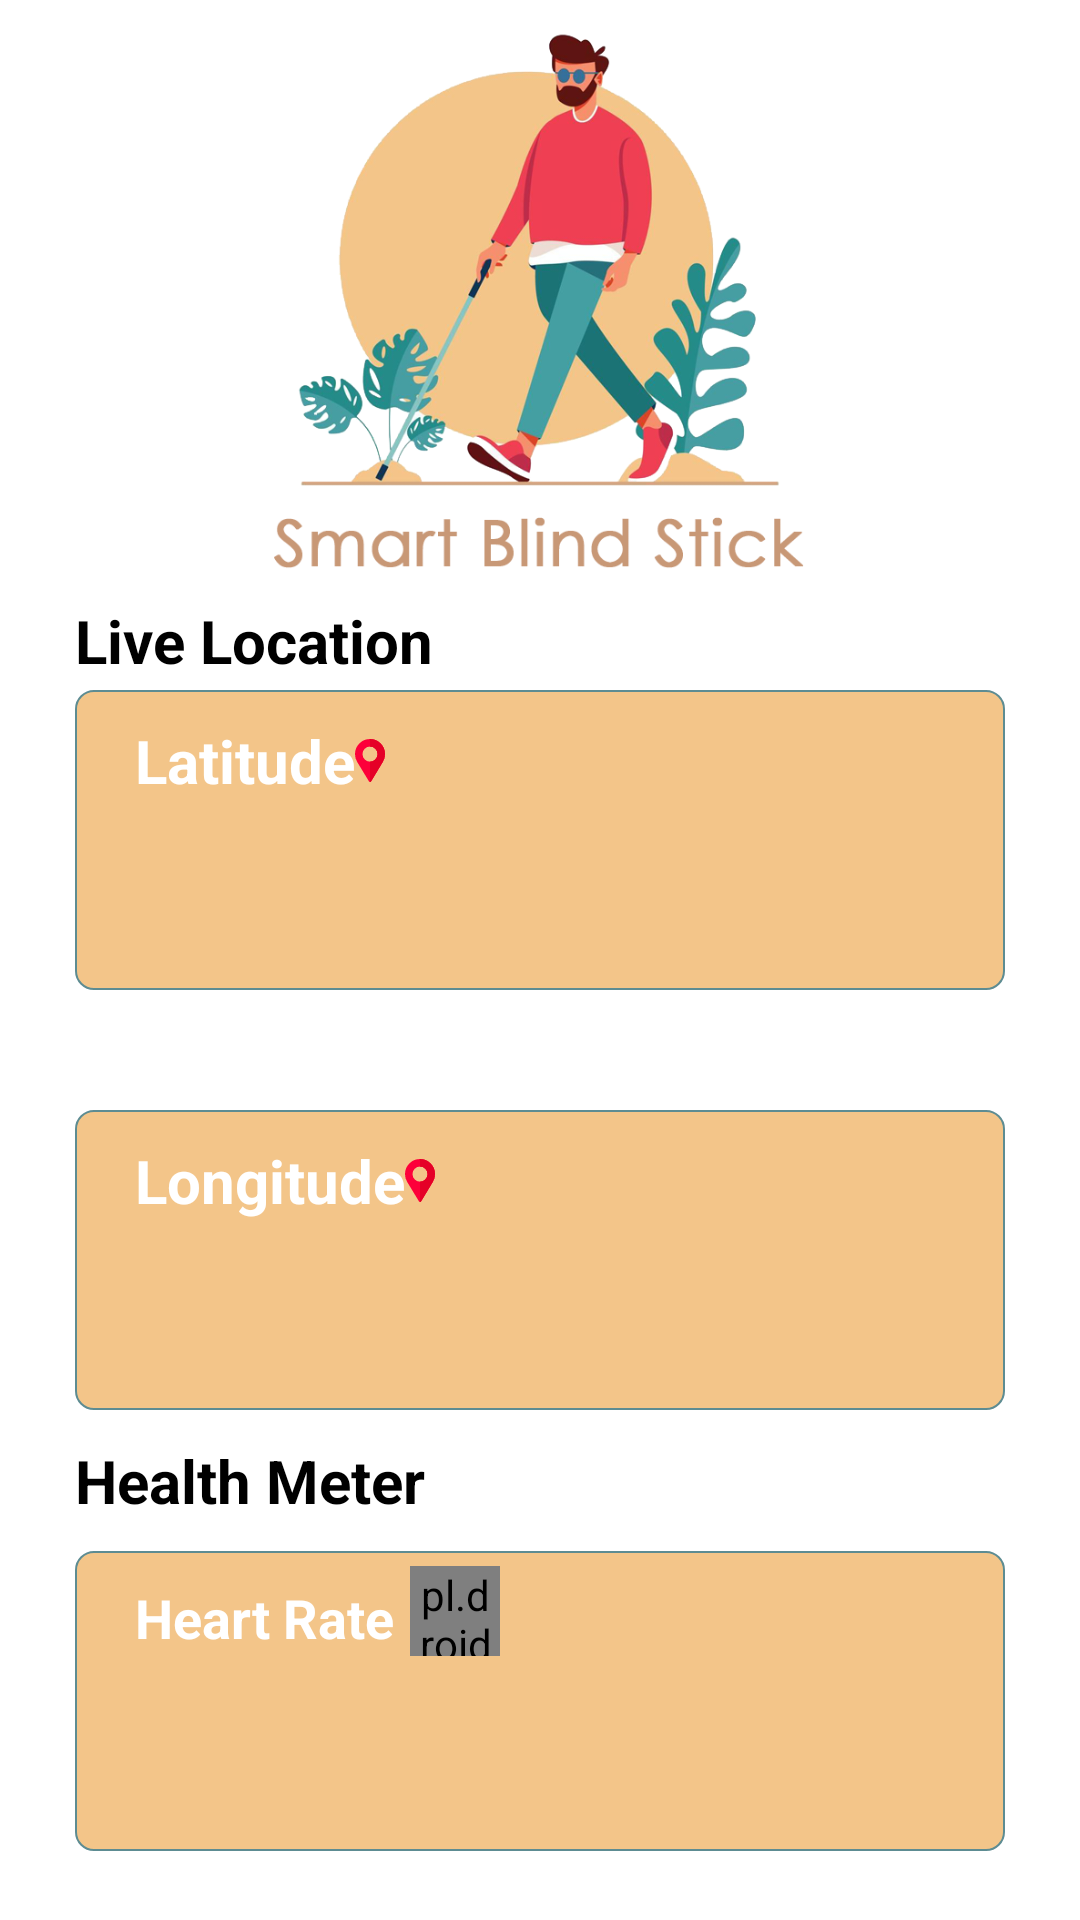

Layout XML and referenced resources for this Android screen:
<!-- AndroidManifest.xml: application theme Theme.BlindStick -->
<!-- res/layout/activity_main.xml -->
<?xml version="1.0" encoding="utf-8"?>
<androidx.constraintlayout.widget.ConstraintLayout xmlns:android="http://schemas.android.com/apk/res/android"
    xmlns:app="http://schemas.android.com/apk/res-auto"
    xmlns:tools="http://schemas.android.com/tools"
    android:id="@+id/main"
    android:layout_width="match_parent"
    android:layout_height="match_parent"
    tools:context=".MainActivity">









    <ImageView
        android:id="@+id/logo"
        android:layout_width="200dp"
        android:layout_height="200dp"
        android:src="@drawable/smartstick"
        app:layout_constraintEnd_toEndOf="parent"
        app:layout_constraintStart_toStartOf="parent"
        app:layout_constraintTop_toTopOf="parent" />

    <TextView
        android:id="@+id/dangerText"
        android:layout_width="wrap_content"
        android:layout_height="wrap_content"
        android:text="He is in Danger"
        app:layout_constraintTop_toBottomOf="@id/logo"
        app:layout_constraintStart_toStartOf="parent"
        app:layout_constraintEnd_toEndOf="parent"
        android:textColor=" #FF0000"
        android:textStyle="bold"
        android:textSize="18sp"
        android:visibility="gone"
        />

    <TextView
        android:layout_width="match_parent"
        android:layout_height="wrap_content"
        android:layout_marginStart="25dp"
        android:text="Live Location"
        android:textColor="@color/black"
        android:textSize="20sp"
        android:textStyle="bold"
        app:layout_constraintTop_toBottomOf="@id/dangerText" />

    <androidx.constraintlayout.widget.ConstraintLayout
        android:id="@+id/locationLyt"
        android:layout_width="match_parent"
        android:layout_height="100dp"
        android:layout_marginStart="25dp"
        android:layout_marginTop="30dp"
        android:layout_marginEnd="25dp"
        android:background="@drawable/border_bg"
        app:layout_constraintStart_toStartOf="parent"
        app:layout_constraintTop_toBottomOf="@id/logo">

        <TextView
            android:id="@+id/locationText"
            android:layout_width="wrap_content"
            android:layout_height="wrap_content"
            android:layout_marginStart="20dp"
            android:layout_marginTop="10dp"
            android:drawableEnd="@drawable/ic_location"
            android:paddingEnd="5dp"
            android:text="Latitude"
            android:textColor="@color/white"
            android:textSize="20sp"
            android:textStyle="bold"
            app:layout_constraintStart_toStartOf="parent"
            app:layout_constraintTop_toTopOf="parent" />

        <TextView
            android:id="@+id/latitude"
            android:layout_width="wrap_content"
            android:layout_height="wrap_content"
            android:layout_marginTop="5dp"
            android:textColor="@color/white"
            android:textIsSelectable="true"
            android:textSize="14sp"
            android:textStyle="bold"
            app:layout_constraintStart_toStartOf="@id/locationText"
            app:layout_constraintTop_toBottomOf="@id/locationText"
            tools:text="0.98887" />


    </androidx.constraintlayout.widget.ConstraintLayout>

    <androidx.constraintlayout.widget.ConstraintLayout
        android:id="@+id/longitudeLyt"
        android:layout_width="match_parent"
        android:layout_height="100dp"
        android:layout_marginStart="25dp"
        android:layout_marginTop="40dp"
        android:layout_marginEnd="25dp"
        android:background="@drawable/border_bg"
        app:layout_constraintStart_toStartOf="parent"
        app:layout_constraintTop_toBottomOf="@id/locationLyt">


        <TextView
            android:id="@+id/longitudeText"
            android:layout_width="wrap_content"
            android:layout_height="wrap_content"
            android:layout_marginStart="20dp"
            android:layout_marginTop="10dp"
            android:drawableEnd="@drawable/ic_location"
            android:paddingEnd="5dp"
            android:text="Longitude"
            android:textColor="@color/white"
            android:textSize="20sp"
            android:textStyle="bold"
            app:layout_constraintStart_toStartOf="parent"
            app:layout_constraintTop_toTopOf="parent" />

        <TextView
            android:id="@+id/longitude"
            android:layout_width="wrap_content"
            android:layout_height="wrap_content"
            android:layout_marginTop="5dp"
            android:textColor="@color/white"
            android:textIsSelectable="true"
            android:textSize="14sp"
            android:textStyle="bold"
            app:layout_constraintStart_toStartOf="@id/longitudeText"
            app:layout_constraintTop_toBottomOf="@id/longitudeText"
            tools:text="09.67565" />

    </androidx.constraintlayout.widget.ConstraintLayout>

    <TextView
        android:id="@+id/healthText"
        android:layout_width="wrap_content"
        android:layout_height="wrap_content"
        android:layout_marginStart="25dp"
        android:layout_marginTop="10dp"
        android:text="Health Meter"
        android:textColor="@color/black"
        android:textSize="20sp"
        android:textStyle="bold"
        app:layout_constraintStart_toStartOf="parent"
        app:layout_constraintTop_toBottomOf="@id/longitudeLyt" />

    <androidx.constraintlayout.widget.ConstraintLayout
        android:layout_width="match_parent"
        android:layout_height="100dp"
        android:layout_marginStart="25dp"
        android:layout_marginTop="10dp"
        android:layout_marginEnd="25dp"
        android:background="@drawable/border_bg"
        app:layout_constraintStart_toStartOf="parent"
        app:layout_constraintTop_toBottomOf="@id/healthText">


        <TextView
            android:id="@+id/hearRate"
            android:layout_width="wrap_content"
            android:layout_height="wrap_content"
            android:layout_marginStart="20dp"
            android:layout_marginTop="10dp"
            android:paddingEnd="5dp"
            android:text="Heart Rate"
            android:textColor="@color/white"
            android:textSize="18sp"
            android:textStyle="bold"
            app:layout_constraintStart_toStartOf="parent"
            app:layout_constraintTop_toTopOf="parent" />

        <pl.droidsonroids.gif.GifImageView
            android:id="@+id/heart"
            android:layout_width="30dp"
            android:layout_height="30dp"
            android:layout_marginTop="5dp"
            android:src="@drawable/love_heart"
            app:layout_constraintStart_toEndOf="@id/hearRate"
            app:layout_constraintTop_toTopOf="parent" />


        <TextView
            android:id="@+id/heartRateValue"
            android:layout_width="wrap_content"
            android:layout_height="wrap_content"
            android:layout_marginTop="5dp"
            android:textColor="@color/white"
            android:textSize="14sp"
            android:textStyle="bold"
            app:layout_constraintStart_toStartOf="@id/hearRate"
            app:layout_constraintTop_toBottomOf="@id/hearRate"
            tools:text="09.67565" />

    </androidx.constraintlayout.widget.ConstraintLayout>

    <ProgressBar
        android:id="@+id/phamacyProgress"
        android:layout_width="wrap_content"
        android:layout_height="wrap_content"
        android:indeterminateDrawable="@drawable/progress_bg"
        android:visibility="gone"
        app:layout_constraintBottom_toBottomOf="parent"
        app:layout_constraintEnd_toEndOf="parent"
        app:layout_constraintStart_toStartOf="parent"
        app:layout_constraintTop_toTopOf="parent" />

</androidx.constraintlayout.widget.ConstraintLayout>
<!-- resources referenced by this layout -->
<resources>
  <color name="black">#FF000000</color>
  <color name="white">#FFFFFFFF</color>
  <!-- drawable border_bg (drawable) -->
  <?xml version="1.0" encoding="utf-8"?>
  <selector xmlns:android="http://schemas.android.com/apk/res/android">
  
      <item>
          <shape android:shape="rectangle">
              <solid android:color="@color/boxClr"/>
              <stroke android:color="#5D8C92" android:width=".8dp"/>
              <corners android:radius="6dp"/>
          </shape>
      </item>
  
  </selector>
  <!-- drawable ic_location (drawable) -->
  <vector xmlns:android="http://schemas.android.com/apk/res/android"
      android:width="10dp"
      android:height="14.222dp"
      android:viewportWidth="10"
      android:viewportHeight="14.222">
    <path
        android:pathData="M5,0a5,5 0,0 0,-5 5,4.931 4.931,0 0,0 0.75,2.625l3.911,6.4a0.4,0.4 0,0 0,0.283 0.192,0.415 0.415,0 0,0 0.425,-0.2l3.922,-6.459A4.931,4.931 0,0 0,10 5,5 5,0 0,0 5,0ZM5,7.5A2.5,2.5 0,1 1,7.5 5,2.5 2.5,0 0,1 5,7.5Z"
        android:fillColor="#fd003a"/>
    <path
        android:pathData="M5,0L5,2.5a2.5,2.5 0,1 1,0 5v6.722a0.413,0.413 0,0 0,0.37 -0.2l3.922,-6.459A4.931,4.931 0,0 0,10 5,5 5,0 0,0 5,0Z"
        android:fillColor="#e50027"/>
  </vector>
  <!-- drawable progress_bg (drawable) -->
  <?xml version="1.0" encoding="utf-8"?>
  <rotate xmlns:android="http://schemas.android.com/apk/res/android"
  
  android:fromDegrees="0"
      android:pivotX="50%"
      android:pivotY="50%"
      android:toDegrees="1080"
      >
  
      <shape
          android:innerRadiusRatio="3"
          android:shape="ring"
          android:thicknessRatio="8"
          android:useLevel="false"
          >
  
          <size
              android:width="30dp"
              android:height="30dp"
              />
  
          <gradient
              android:angle="0"
              android:endColor="@color/black"
              android:startColor="@color/lightGrey"
              android:type="sweep"
              android:useLevel="false"
              />
  
      </shape>
  
  
  </rotate>
  <!-- drawable smartstick: png bitmap (drawable, 147389 bytes) -->
  <style name="Theme.BlindStick" parent="Base.Theme.BlindStick" />
  <color name="boxClr">#F3C589</color>
  <color name="lightGrey">#ebe6e6</color>
  <style name="Base.Theme.BlindStick" parent="Theme.MaterialComponents.Light.NoActionBar">
          
          
      </style>
</resources>
